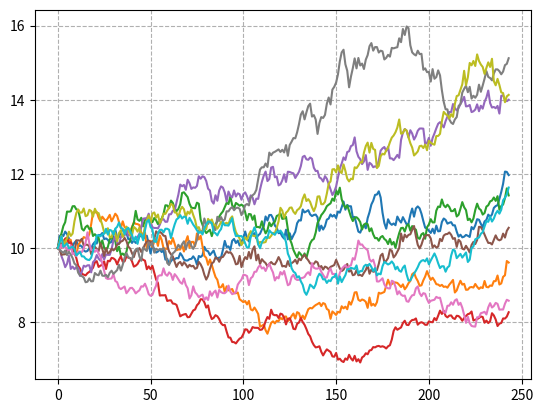

The matplotlib source for this figure:
import pandas as pd
import random
import numpy as np
import matplotlib.pyplot as plt
import math

def bet():
    sample_list = []
    person_num = 100000
    round_num = 10000

    for person in range(1, person_num+1):
        money = 10
        for round in range(1, round_num+1):
            result = random.randint(0,1)
            if result == 1:
                money = money+1
            elif result == 0:
                money -= 1
            if money == 0:
                break
        sample_list.append([person, round, money])

    sample_df = pd.DataFrame(sample_list, columns=['person', 'round', 'money'])
    sample_df.set_index('person', inplace=True)
    print('总轮数:{}, 总人数:{}'.format(round_num, person_num))
    print('输光的人数:{}'.format(person_num-len(sample_df[sample_df['round']==round_num])))
    print('盈利:{}'.format(len(sample_df[sample_df['money']>10])))
    print('亏损:{}'.format(len(sample_df[(sample_df['money']<=10)&(sample_df['money']>0)])))

def stock():
    s0 = 10.0 # 股价
    T = 1.0
    n = 244*T
    mu = 0.15
    sigma = 0.2 # 股价波动率
    n_simulation = 10000
    dt = T/n
    s_array = []

    for i in range(n_simulation):
        s = s0
        for j in range(int(n)):
            e = np.random.normal()
            s = s+mu*s*dt + sigma*s*e*math.sqrt(dt)
        s_array.append(s)
    print(s_array)
    plt.hist(s_array, alpha=0.6, bins=30, density=True, edgecolor='k')
    plt.grid(ls='--')
    plt.show()

def stock_change():
    s0 = 10.0 # 股价
    T = 1.0
    n = 244*T
    mu = 0.15
    sigma = 0.2 # 股价波动率
    n_simulation = 10
    dt = T/n
    random_series = np.zeros(int(n), dtype=float)
    x = range(0, int(n))

    for i in range(n_simulation):
        random_series[0] = s0
        for j in range(1, int(n)):
            e = np.random.normal()
            s = random_series[j-1]
            random_series[j] = s+mu*s*dt + sigma*s*e*math.sqrt(dt)
        plt.plot(x, random_series)
    plt.grid(ls='--')
    plt.show()

# stock()
stock_change()